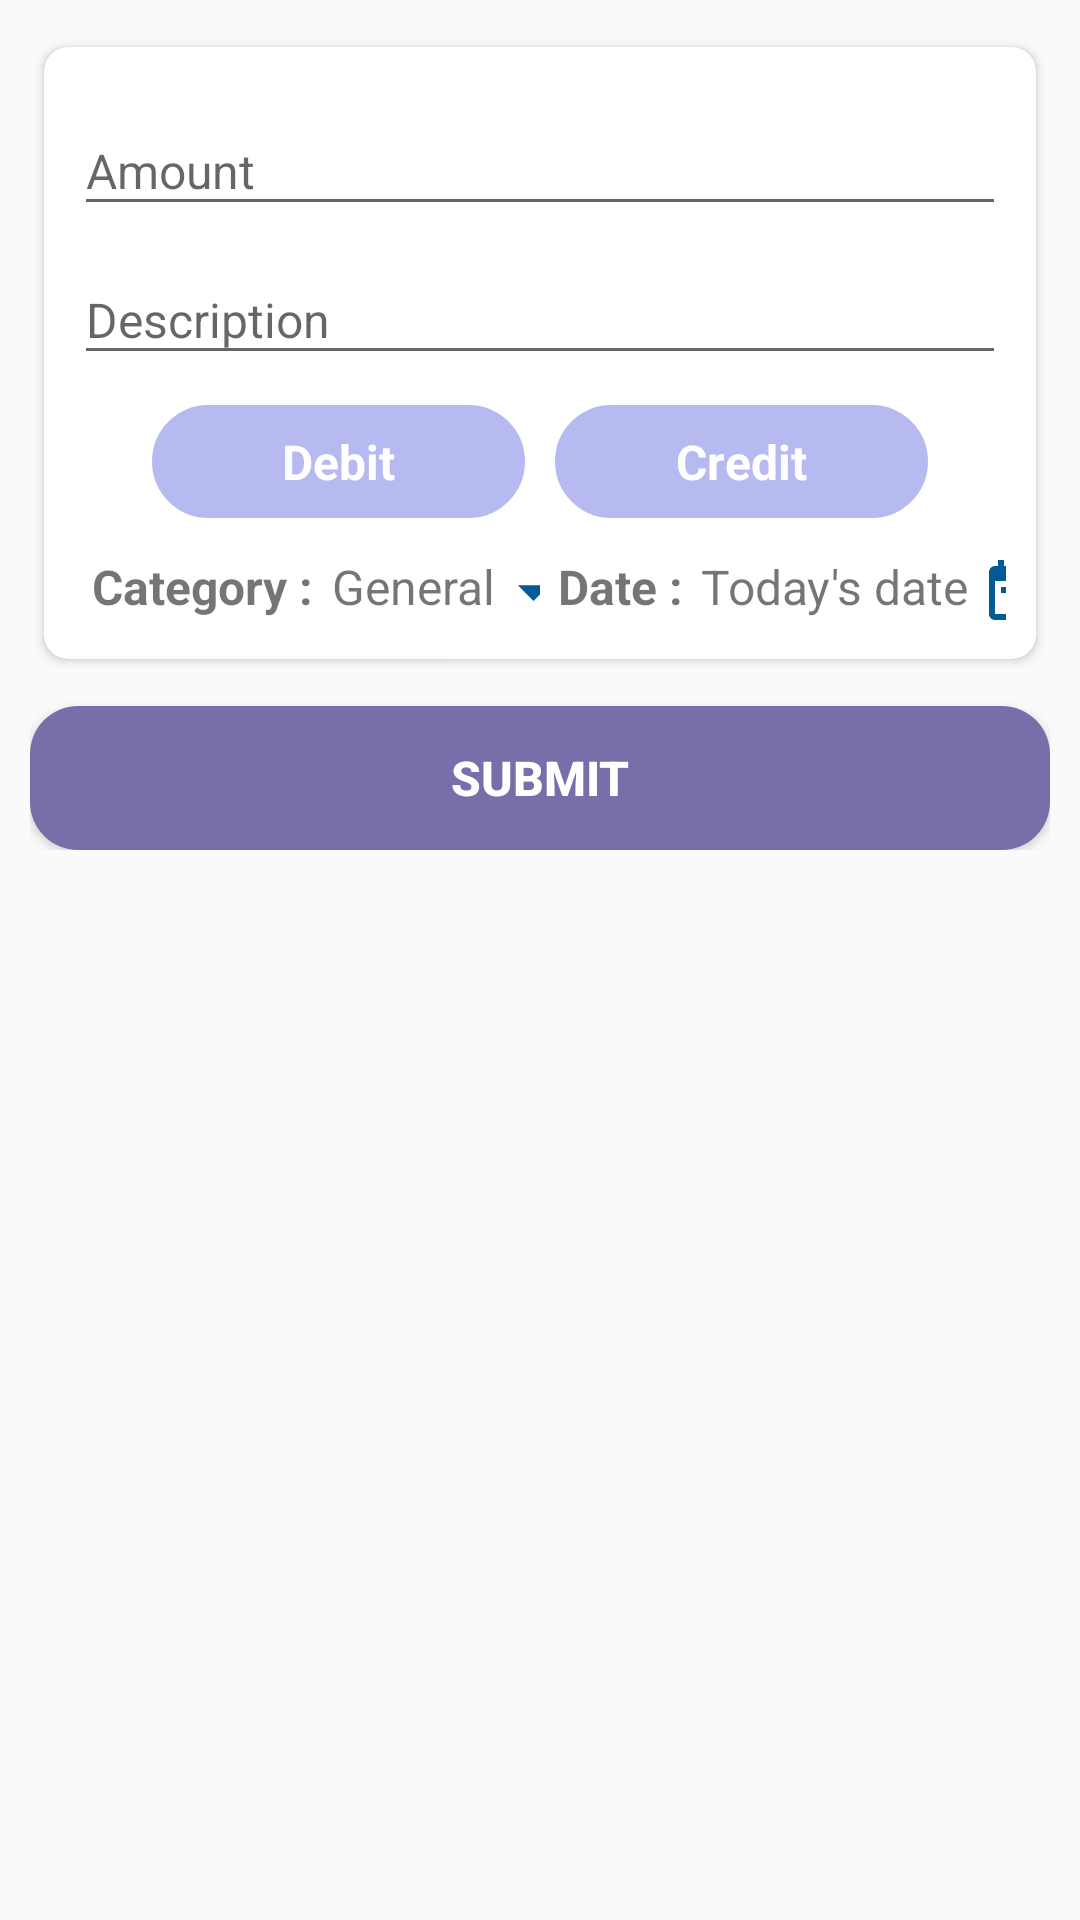

Here is an Android app screen rendered from its layout file. Give the layout XML and the strings, colors and styles it references.
<!-- AndroidManifest.xml: application theme AppTheme -->
<!-- res/layout/fragment_add_transaction_dialog.xml -->
<?xml version="1.0" encoding="utf-8"?>
<FrameLayout xmlns:android="http://schemas.android.com/apk/res/android"
    xmlns:tools="http://schemas.android.com/tools"
    android:layout_width="match_parent"
    android:layout_height="match_parent"
    xmlns:app="http://schemas.android.com/apk/res-auto"
    tools:context=".ui.fragments.AddTransactionDialogFragment">

    <LinearLayout
        android:id="@+id/linearLayout_home"
        android:layout_width="match_parent"
        android:layout_height="wrap_content"
        android:padding="@dimen/dp_10"
        android:orientation="vertical"
        tools:ignore="UselessParent">

        <androidx.cardview.widget.CardView
            android:layout_width="match_parent"
            android:layout_height="wrap_content"
            android:padding="@dimen/dp_16"
            app:cardCornerRadius="@dimen/dp_8"
            app:cardUseCompatPadding="true" >

            <RelativeLayout
                android:layout_width="match_parent"
                android:layout_height="wrap_content"
                android:padding="@dimen/dp_10">

                <com.google.android.material.textfield.TextInputLayout
                    android:id="@+id/amt_layout"
                    android:layout_width="match_parent"
                    android:layout_height="wrap_content" >

                    <com.google.android.material.textfield.TextInputEditText
                        android:id="@+id/amt_input"
                        android:inputType="number"
                        android:layout_width="match_parent"
                        android:layout_height="wrap_content"
                        android:hint="@string/amount"
                        android:textSize="@dimen/sp_16" />

                </com.google.android.material.textfield.TextInputLayout>

                <com.google.android.material.textfield.TextInputLayout
                    android:id="@+id/desc_layout"
                    android:layout_width="match_parent"
                    android:layout_height="wrap_content"
                    android:layout_below="@id/amt_layout">

                    <com.google.android.material.textfield.TextInputEditText
                        android:id="@+id/transaction_desc"
                        android:layout_width="match_parent"
                        android:layout_height="wrap_content"
                        android:hint="@string/description"
                        android:textSize="@dimen/sp_16" />

                </com.google.android.material.textfield.TextInputLayout>


                <LinearLayout
                    android:id="@+id/toggle_exp_inc"
                    android:layout_width="match_parent"
                    android:layout_height="wrap_content"
                    android:layout_below="@id/desc_layout"
                    android:layout_marginTop="@dimen/dp_10"
                    android:layout_marginStart="@dimen/dp_10"
                    android:layout_marginEnd="@dimen/dp_10"
                    android:orientation="horizontal">

                    <TextView
                        android:layout_width="@dimen/dp_0"
                        android:layout_height="wrap_content"
                        android:layout_weight="1"
                        android:id="@+id/btn_sel_debit"
                        android:layout_marginStart="@dimen/dp_16"
                        android:background="@drawable/toggle_switch"
                        android:backgroundTint="@color/colorPrimary"
                        android:gravity="center"
                        android:textColor="@color/colorWhite"
                        android:textSize="@dimen/sp_16"
                        android:padding="@dimen/dp_8"
                        android:text="@string/debit"
                        android:textStyle="bold" />

                    <TextView
                        android:layout_width="@dimen/dp_0"
                        android:layout_height="wrap_content"
                        android:layout_weight="1"
                        android:layout_marginEnd="@dimen/dp_16"
                        android:id="@+id/btn_sel_credit"
                        android:layout_marginStart="@dimen/dp_10"
                        android:backgroundTint="@color/colorPrimary"
                        android:textSize="@dimen/sp_16"
                        android:background="@drawable/toggle_switch"
                        android:gravity="center"
                        android:textColor="@color/colorWhite"
                        android:padding="@dimen/dp_8"
                        android:text="@string/credit"
                        android:textStyle="bold" />

                </LinearLayout>

                <LinearLayout
                    android:id="@+id/footer_opn"
                    android:layout_width="match_parent"
                    android:layout_height="wrap_content"
                    android:orientation="horizontal"
                    android:layout_marginTop="12dp"
                    android:layout_below="@id/toggle_exp_inc"
                    android:baselineAligned="false">

                    <LinearLayout
                        android:layout_width="0dp"
                        android:layout_height="wrap_content"
                        android:layout_weight="1">

                        <TextView
                            android:id="@+id/expanse_category_head"
                            android:layout_width="wrap_content"
                            android:layout_height="wrap_content"
                            android:text="@string/category"
                            android:textStyle="bold"
                            android:textSize="@dimen/sp_16"
                            android:layout_marginStart="6dp" />


                        <TextView
                            android:id="@+id/category_val"
                            android:layout_width="wrap_content"
                            android:layout_height="wrap_content"
                            android:text="@string/general"
                            android:textSize="@dimen/sp_16"
                            android:layout_marginStart="@dimen/dp_6" />

                        <ImageButton
                            android:id="@+id/category_btn"
                            android:layout_width="25dp"
                            android:layout_height="25dp"
                            android:background="@drawable/ic_arrow_drop_down_blue_24dp"/>

                    </LinearLayout>

                    <LinearLayout
                        android:layout_width="0dp"
                        android:layout_height="wrap_content"
                        android:layout_weight="1">

                        <TextView
                            android:id="@+id/expanse_date_head"
                            android:layout_width="wrap_content"
                            android:layout_height="wrap_content"
                            android:text="@string/date"
                            android:textStyle="bold"
                            android:textSize="@dimen/sp_16"
                            android:layout_marginStart="@dimen/dp_6" />


                        <TextView
                            android:id="@+id/date_val"
                            android:layout_width="wrap_content"
                            android:layout_height="wrap_content"
                            android:text="@string/today_s_date"
                            android:textSize="@dimen/sp_16"
                            android:layout_marginStart="@dimen/dp_6" />


                        <ImageButton
                            android:id="@+id/date_btn"
                            android:layout_width="24dp"
                            android:layout_height="24dp"
                            android:layout_marginStart="4dp"
                            android:background="@drawable/ic_date_range_black_24dp"/>

                    </LinearLayout>

                </LinearLayout>

            </RelativeLayout>

        </androidx.cardview.widget.CardView>

        <Button
            android:id="@+id/btn_amt_submit"
            android:layout_width="match_parent"
            android:layout_height="wrap_content"
            android:text="@string/submit"
            android:textSize="@dimen/sp_16"
            android:textColor="@color/colorWhite"
            android:background="@drawable/btn_bg"
            android:textStyle="bold"
            android:layout_marginTop="@dimen/dp_10" />

    </LinearLayout>

</FrameLayout>
<!-- resources referenced by this layout -->
<resources>
  <color name="colorPrimary">#b7baf1</color>
  <color name="colorWhite">#FFFFFF</color>
  <dimen name="dp_0">0dp</dimen>
  <dimen name="dp_10">10dp</dimen>
  <dimen name="dp_16">16dp</dimen>
  <dimen name="dp_6">6dp</dimen>
  <dimen name="dp_8">8dp</dimen>
  <dimen name="sp_16">16sp</dimen>
  <!-- drawable btn_bg (drawable) -->
  <?xml version="1.0" encoding="utf-8"?>
  <shape xmlns:android="http://schemas.android.com/apk/res/android"
      android:shape="rectangle">
      <solid android:color="@color/colorDark">
      </solid>
      <corners android:radius="@dimen/dp_16">
      </corners>
  
  </shape>
  <!-- drawable ic_arrow_drop_down_blue_24dp (drawable) -->
  <vector android:height="24dp" android:tint="#005B96"
      android:viewportHeight="24.0" android:viewportWidth="24.0"
      android:width="24dp" xmlns:android="http://schemas.android.com/apk/res/android">
      <path android:fillColor="#FF000000" android:pathData="M7,10l5,5 5,-5z"/>
  </vector>
  <!-- drawable ic_date_range_black_24dp (drawable) -->
  <vector android:height="24dp" android:tint="#005B96"
      android:viewportHeight="24.0" android:viewportWidth="24.0"
      android:width="24dp" xmlns:android="http://schemas.android.com/apk/res/android">
      <path android:fillColor="#FF000000" android:pathData="M9,11L7,11v2h2v-2zM13,11h-2v2h2v-2zM17,11h-2v2h2v-2zM19,4h-1L18,2h-2v2L8,4L8,2L6,2v2L5,4c-1.11,0 -1.99,0.9 -1.99,2L3,20c0,1.1 0.89,2 2,2h14c1.1,0 2,-0.9 2,-2L21,6c0,-1.1 -0.9,-2 -2,-2zM19,20L5,20L5,9h14v11z"/>
  </vector>
  <!-- drawable toggle_switch (drawable) -->
  <?xml version="1.0" encoding="utf-8"?>
  <selector xmlns:android="http://schemas.android.com/apk/res/android">
      <item android:state_selected="true"
          android:drawable="@drawable/selected"/>
      <item android:state_selected="false"
          android:drawable="@drawable/unselected"/>
  </selector>
  <string name="amount">Amount</string>
  <string name="category">Category :</string>
  <string name="credit">Credit</string>
  <string name="date">Date :</string>
  <string name="debit">Debit</string>
  <string name="description">Description</string>
  <string name="general">General</string>
  <string name="submit">Submit</string>
  <string name="today_s_date">Today\'s date</string>
  <style name="AppTheme" parent="Theme.AppCompat.Light.DarkActionBar">
          
          <item name="colorPrimary">@color/colorPrimary</item>
          <item name="colorPrimaryDark">@color/colorPrimaryDark</item>
          <item name="colorAccent">@color/colorAccent</item>
      </style>
  <color name="colorDark">#786faa</color>
  <!-- drawable selected (drawable) -->
  <?xml version="1.0" encoding="utf-8"?>
  <shape xmlns:android="http://schemas.android.com/apk/res/android"
      android:shape="rectangle">
  
      <corners android:radius="@dimen/dp_36" />
      <solid android:color="@color/colorDark" />
      <stroke android:color="@color/colorPrimaryDark"
          android:width="1dp" />
      <padding
          android:bottom="@dimen/dp_8"
          android:left="@dimen/dp_8"
          android:right="@dimen/dp_8"
          android:top="@dimen/dp_8" />
  
  </shape>
  <!-- drawable unselected (drawable) -->
  <?xml version="1.0" encoding="utf-8"?>
  <shape xmlns:android="http://schemas.android.com/apk/res/android" android:shape="rectangle">
  
      <corners android:radius="@dimen/dp_36"/>
      <solid android:color="@color/colorInactive"/>
      <stroke android:color="@color/colorPrimaryDark"
          android:width="1dp" />
      <padding android:bottom="@dimen/dp_8" android:left="@dimen/dp_8" android:right="@dimen/dp_8" android:top="@dimen/dp_8" />
  
  </shape>
  <color name="colorPrimaryDark">#3f3f3f</color>
  <color name="colorAccent">#3f3f3f</color>
  <dimen name="dp_36">36dp</dimen>
  <color name="colorInactive">#a4a4a4</color>
</resources>
